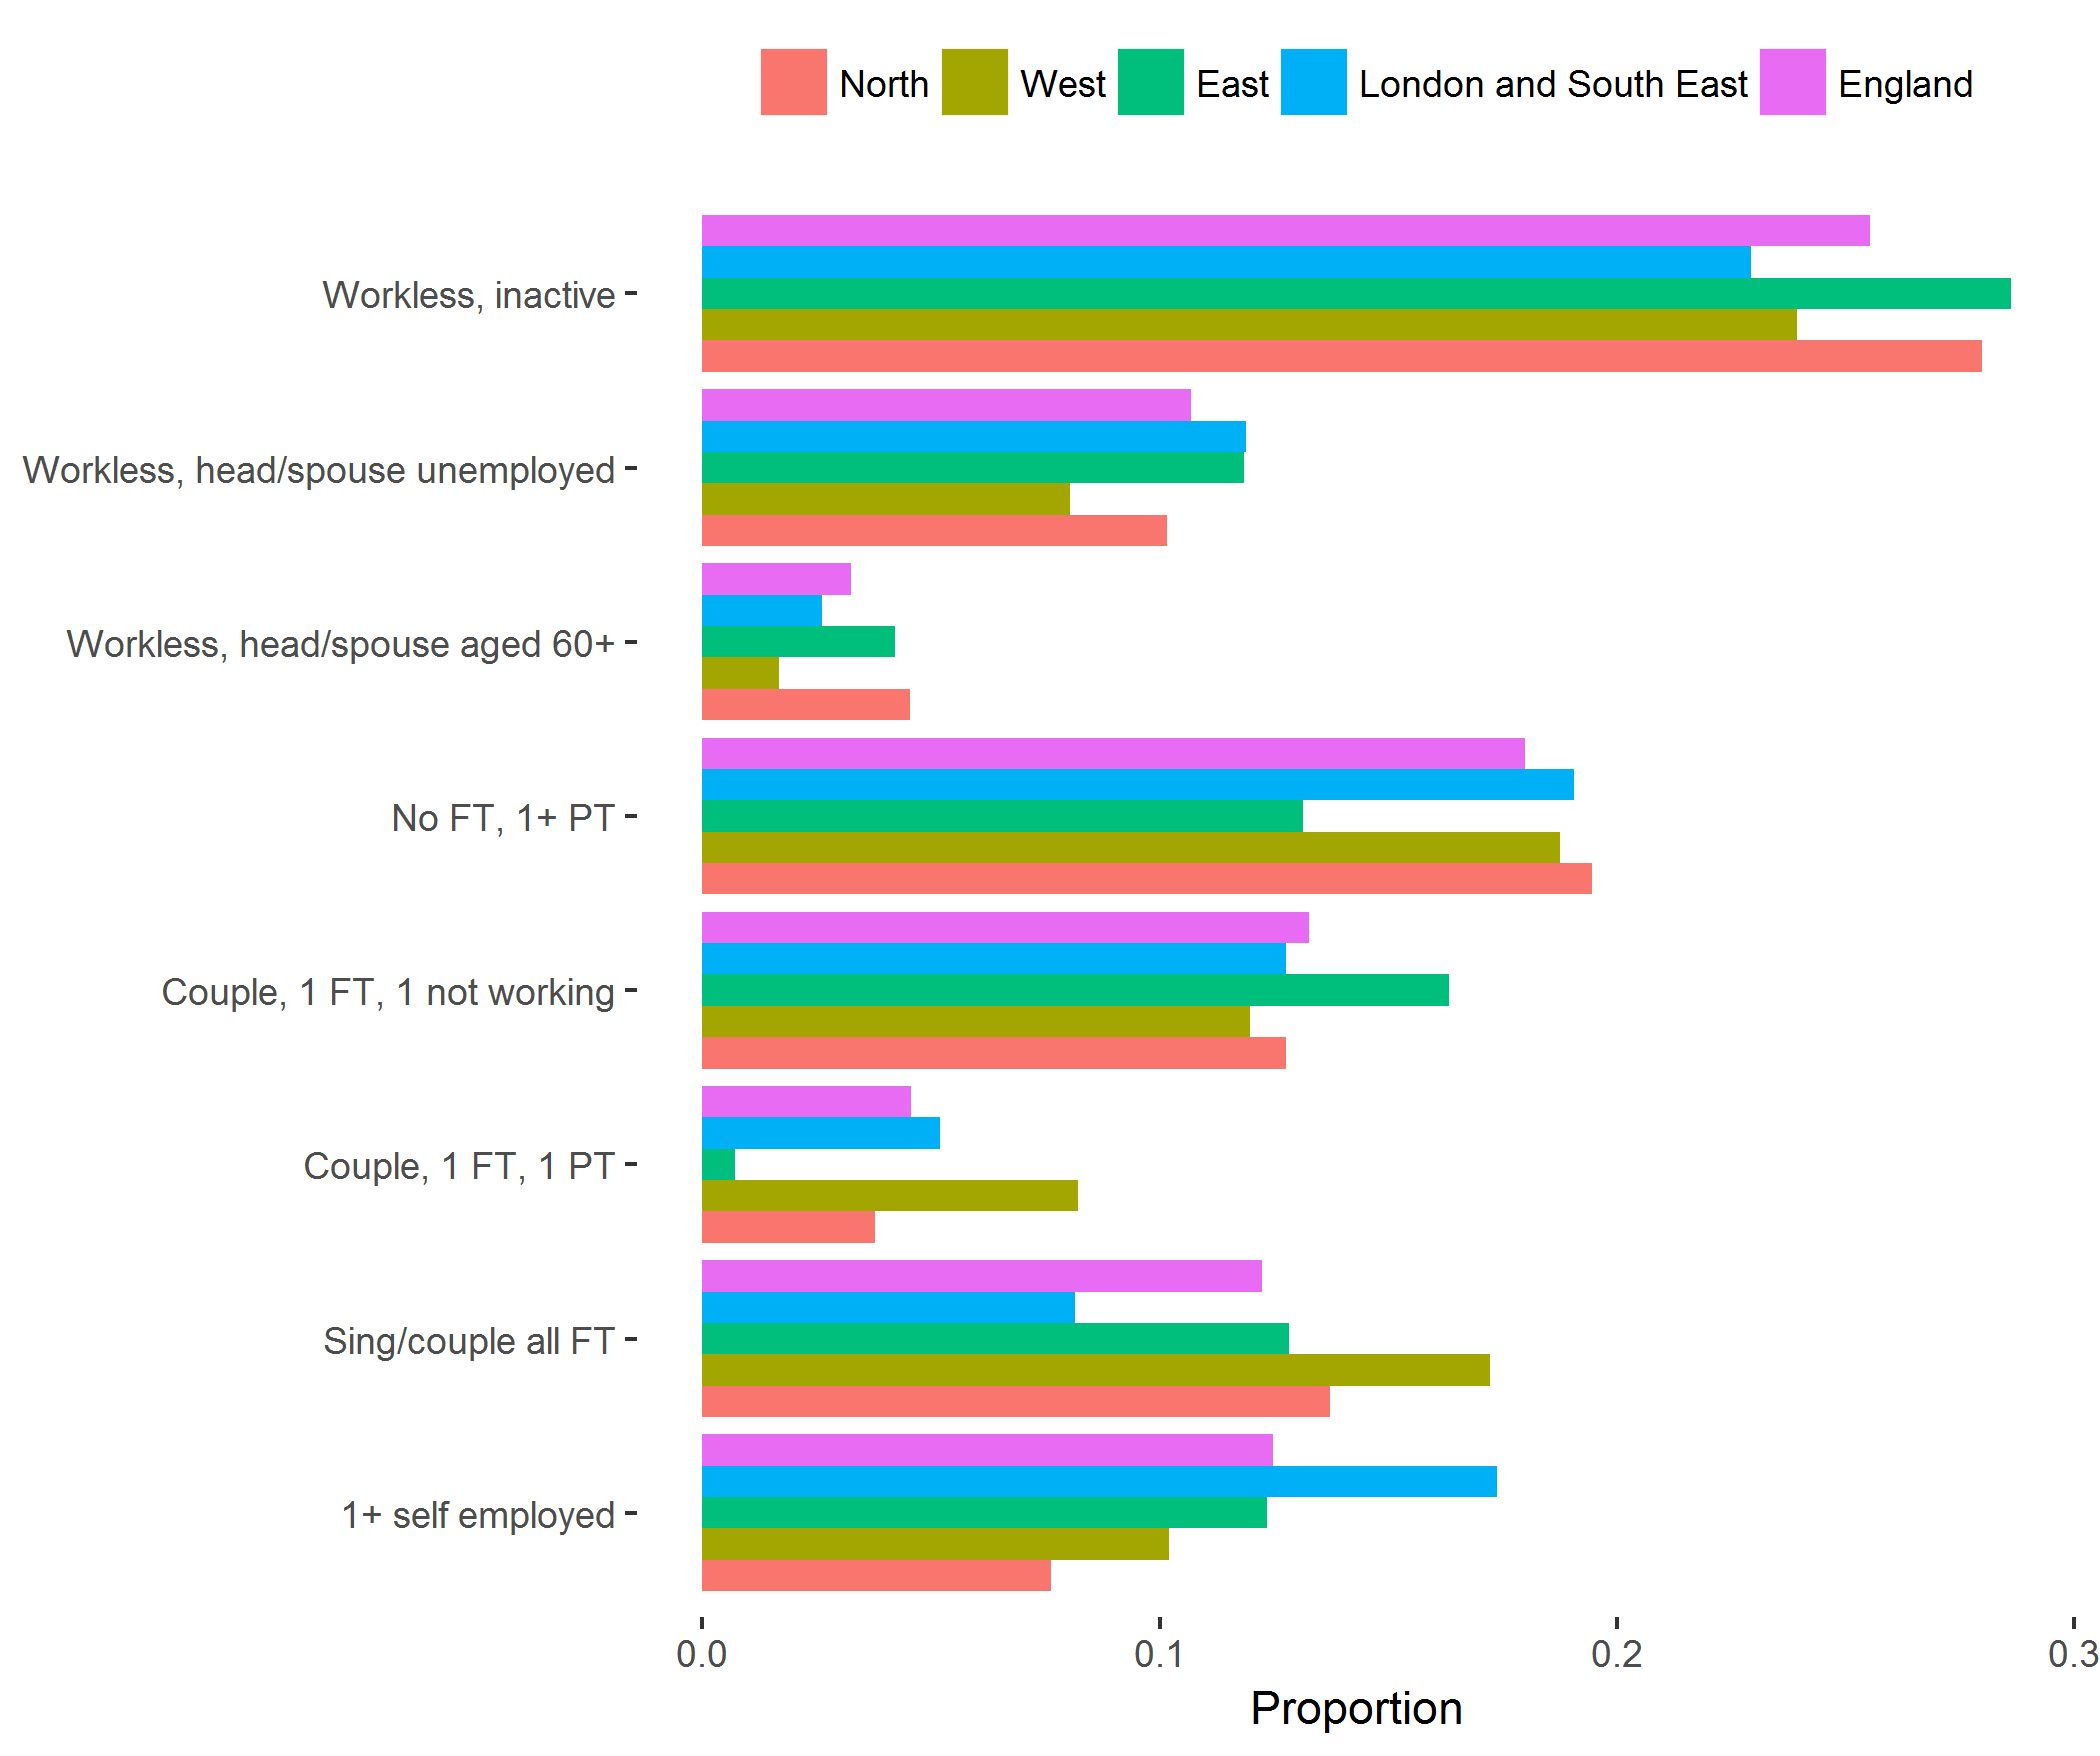

Data behind this chart, as committed beside it:
, region, category, svy_fun, SE
1, North, 1+ self employed, 0.07622, 0.01962
2, North, Sing/couple all FT, 0.1372, 0.03082
3, North, Couple, 1 FT, 1 PT, 0.03781, 0.01357
4, North, Couple, 1 FT, 1 not working, 0.1276, 0.0269
5, North, No FT, 1+ PT, 0.1946, 0.02835
6, North, Workless, head/spouse aged 60+, 0.04536, 0.01434
7, North, Workless, head/spouse unemployed, 0.1015, 0.02257
8, North, Workless, inactive, 0.2798, 0.03367
9, West, 1+ self employed, 0.102, 0.02754
10, West, Sing/couple all FT, 0.1722, 0.03729
11, West, Couple, 1 FT, 1 PT, 0.08208, 0.0261
12, West, Couple, 1 FT, 1 not working, 0.1197, 0.03131
13, West, No FT, 1+ PT, 0.1876, 0.0314
14, West, Workless, head/spouse aged 60+, 0.01673, 0.009674
15, West, Workless, head/spouse unemployed, 0.08042, 0.02492
16, West, Workless, inactive, 0.2393, 0.03684
17, East, 1+ self employed, 0.1235, 0.02942
18, East, Sing/couple all FT, 0.1282, 0.02887
19, East, Couple, 1 FT, 1 PT, 0.007132, 0.007109
20, East, Couple, 1 FT, 1 not working, 0.1632, 0.03282
21, East, No FT, 1+ PT, 0.1312, 0.02571
22, East, Workless, head/spouse aged 60+, 0.04219, 0.01578
23, East, Workless, head/spouse unemployed, 0.1184, 0.02709
24, East, Workless, inactive, 0.2862, 0.04219
25, London and South East, 1+ self employed, 0.1738, 0.03059
26, London and South East, Sing/couple all FT, 0.08147, 0.01794
27, London and South East, Couple, 1 FT, 1 PT, 0.05192, 0.01478
28, London and South East, Couple, 1 FT, 1 not working, 0.1276, 0.02169
29, London and South East, No FT, 1+ PT, 0.1906, 0.02537
30, London and South East, Workless, head/spouse aged 60+, 0.02624, 0.009969
31, London and South East, Workless, head/spouse unemployed, 0.119, 0.02816
32, London and South East, Workless, inactive, 0.2294, 0.03267
33, England, 1+ self employed, 0.1248, 0.01449
34, England, Sing/couple all FT, 0.1223, 0.01388
35, England, Couple, 1 FT, 1 PT, 0.04555, 0.008269
36, England, Couple, 1 FT, 1 not working, 0.1327, 0.01359
37, England, No FT, 1+ PT, 0.18, 0.01407
38, England, Workless, head/spouse aged 60+, 0.03248, 0.006277
39, England, Workless, head/spouse unemployed, 0.1069, 0.01365
40, England, Workless, inactive, 0.2553, 0.01811
